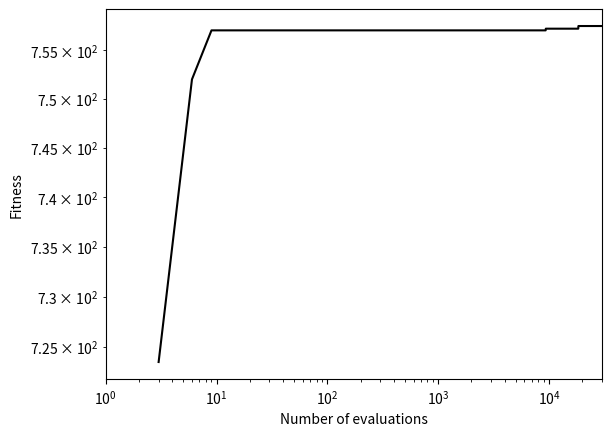

The matplotlib source for this figure:
#!/usr/bin/env python3
# -*- coding: utf-8 -*-
"""
Created on Tue Oct 15 17:01:40 2024

@author: thomasroujou
"""

import numpy as np
import matplotlib.pyplot as plt

# Paramètres de l'algorithme
P = 30        # Nombre de conteneurs
N = 3         # Masse, Volume, Prix
K = 10000     # Nombre de générations
M = 5        # Taille des tournois
Pmut = 0.5    # Probabilité de mutation
Dmut = 0.01   # Taille du pas de mutation

v = np.array([
    [53, 44, 5],
    [66, 32, 5],
    [17, 32, 3],
    [21, 40, 6],
    [15, 10, 3],
    [47, 37, 1],
    [6, 38, 6],
    [81, 10, 7],
    [78, 22, 5],
    [76, 27, 5],
    [85, 37, 1],
    [99, 20, 2],
    [18, 24, 9],
    [8, 33, 9],
    [72, 37, 9],
    [76, 8, 8],
    [98, 12, 5],
    [85, 14, 6],
    [86, 9, 5],
    [71, 11, 8],
    [50, 47, 10],
    [18, 23, 6],
    [46, 40, 4],
    [54, 33, 8],
    [50, 11, 9],
    [1, 39, 4],
    [26, 19, 1],
    [22, 28, 3],
    [25, 9, 1],
    [8, 2, 1]
])  # Matrice des valeurs : Masse, Volume, Prix

# Fonction objectif à maximiser
def f(x):
    calc = v * x[:, np.newaxis]  # Appliquer x à chaque ligne de v
    sommeP = np.sum(calc[:, 0])  # Somme des masses
    sommeV = np.sum(calc[:, 1])  # Somme des volumes
    sommePrix = np.sum(calc[:, 2])  # Somme des prix

    # Vérification stricte des contraintes de masse et volume
    if sommeP <= 800 and sommeV <= 600:
        return sommeP  # Maximiser le prix total
    else:
        return 0  # Solution non viable si les contraintes ne sont pas respectées

# Sélection par tournoi
def tournament(A, m):
    p, n = A.shape  # Taille de la matrice A
    B = np.zeros((p, m))  # Matrice pour stocker les individus sélectionnés

    # Sélectionner m individus aléatoirement
    for i in range(m):
        B[:, i] = A[:, np.random.randint(n)]  # Sélection d'un individu aléatoire

    # Trier les individus sélectionnés par leur fitness (dernière ligne)
    A1t = B[:, B[-1, :].argsort()[::-1]]  # Tri par ordre décroissant de la dernière ligne (fitness)
    A1 = A1t[:, 0]  # Garder le premier, c'est-à-dire le meilleur
    return A1

# Fonction de croisement entre deux individus
def crossover(A1, A2, p):
    A = A2[:p].copy()  # Copier uniquement les gènes de A2 (pas la fitness)
    q = np.random.randint(1, p+1)  # Générer un entier aléatoire entre 1 et p
    A[:q] = A1[:q]  # Remplacer les q premiers éléments de A2 par ceux de A1
    return A

# Fonction de mutation
def mutation(X, p, Pmut, dmut):
    mut = np.random.rand(p) < Pmut  # vecteur booléen : True si mutation, False sinon
    A = X + dmut * mut * np.random.randn(p)  # modification avec une loi normale
    A = np.clip(A, 0.0, 1.0)  # remettre les valeurs dans l'intervalle [0,1]
    return A

# Initialisation du génome aléatoire dans [0,1]
A = np.random.rand(P+1, N)  # N colonnes : génome + fitness
fbest = -1E90
fplot = np.zeros(K)

# Boucle sur les générations
for i in range(K):
    # Évaluation de la fonction pour tous les individus
    for j in range(N):
        A[P, j] = f(A[:P, j])  # Fitness de chaque individu

    # Seuil binaire des valeurs
    A[:P, :] = np.where(A[:P, :] < 0.5, 0, 1)
    
    # Tri par ordre décroissant de la fitness
    A = A[:, A[P, :].argsort()[::-1]]
    
    # Mise à jour du meilleur individu
    if A[P, 0] > fbest:
        fbest = A[P, 0]
        Abest = A[:P, 0]

        print(f"Generation: {i}    f_max: {fbest:.6f}    Genome: {Abest}")

        # Plot du meilleur individu
        fplot[i] = fbest

    fplot[i] = fbest
    
    # Sélection et croisement pour remplacer les N/2 moins bons
    Aold = A.copy()
    for j in range(N//2, N):
        A1 = tournament(Aold, M)
        A2 = tournament(Aold, M)
        A[:P, j] = crossover(A1, A2, P)  # Seules les P premières lignes (gènes)

    # Mutation sauf pour le meilleur
    for j in range(1, N):
        A[:P, j] = mutation(A[:P, j], P, Pmut, Dmut)

# Tracé final
plt.figure(2)
plt.loglog(np.arange(1, K+1)*N, fplot, 'k-')
plt.xlim([1, K*N])
plt.xlabel('Number of evaluations')
plt.ylabel('Fitness')
plt.show()

